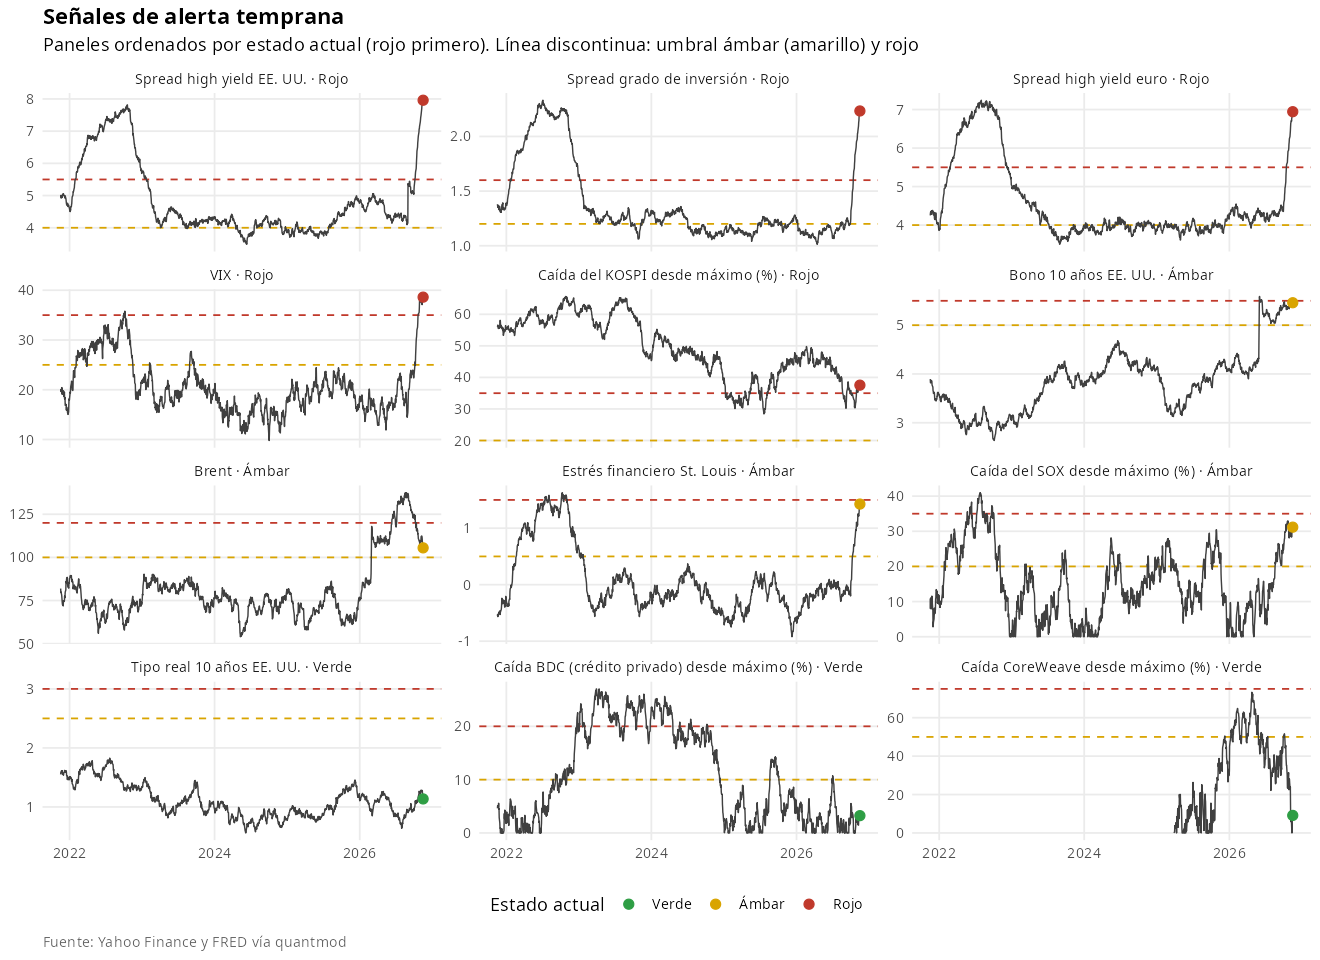

Data behind this chart, as committed beside it:
id, senal, direccion, fecha, valor, cambio_1d, cambio_1m, cambio_3m, percentil_hist, umbral_ambar, umbral_rojo, estado
hy_oas, Spread high yield EE. UU., up, 2026-11-16, 7.96, 0.07375, 1.579, 3.611, 97.41, 4, 5.5, Rojo
ig_oas, Spread grado de inversión, up, 2026-11-16, 2.233, 0.02038, 0.5526, 1.014, 95.27, 1.2, 1.6, Rojo
eu_hy_oas, Spread high yield euro, up, 2026-11-16, 6.944, 0.07248, 1.372, 2.615, 90.95, 4, 5.5, Rojo
tips10, Tipo real 10 años EE. UU., up, 2026-11-16, 1.136, -0.08651, 0.06177, 0.3039, 35.67, 2.5, 3, Verde
ust10, Bono 10 años EE. UU., up, 2026-11-16, 5.46, -0.03051, 0.121, 0.4138, 99.84, 5, 5.5, Ámbar
brent, Brent, up, 2026-11-16, 105.5, -2.419, -9.916, -29.47, 97.78, 100, 120, Ámbar
vix, VIX, up, 2026-11-16, 38.61, 0.4824, 6.552, 21.23, 97.66, 25, 35, Rojo
stlfsi, Estrés financiero St. Louis, up, 2026-11-16, 1.427, 0.06698, 0.7164, 1.61, 94.53, 0.5, 1.5, Ámbar
sox_dd, Caída del SOX desde máximo (%), up, 2026-11-16, 31.17, -0.2279, 0.188, 14.53, 45.02, 20, 35, Ámbar
kospi_dd, Caída del KOSPI desde máximo (%), up, 2026-11-16, 37.55, 0.2928, 4.512, -2.187, 18.61, 20, 35, Rojo
bizd_dd, Caída BDC (crédito privado) desde máximo…, up, 2026-11-16, 3.245, -0.7968, 3.245, 1.571, 27.44, 10, 20, Verde
crwv_dd, Caída CoreWeave desde máximo (%), up, 2026-11-16, 9.135, -0.9016, -26.15, -26.32, 22.01, 50, 75, Verde
